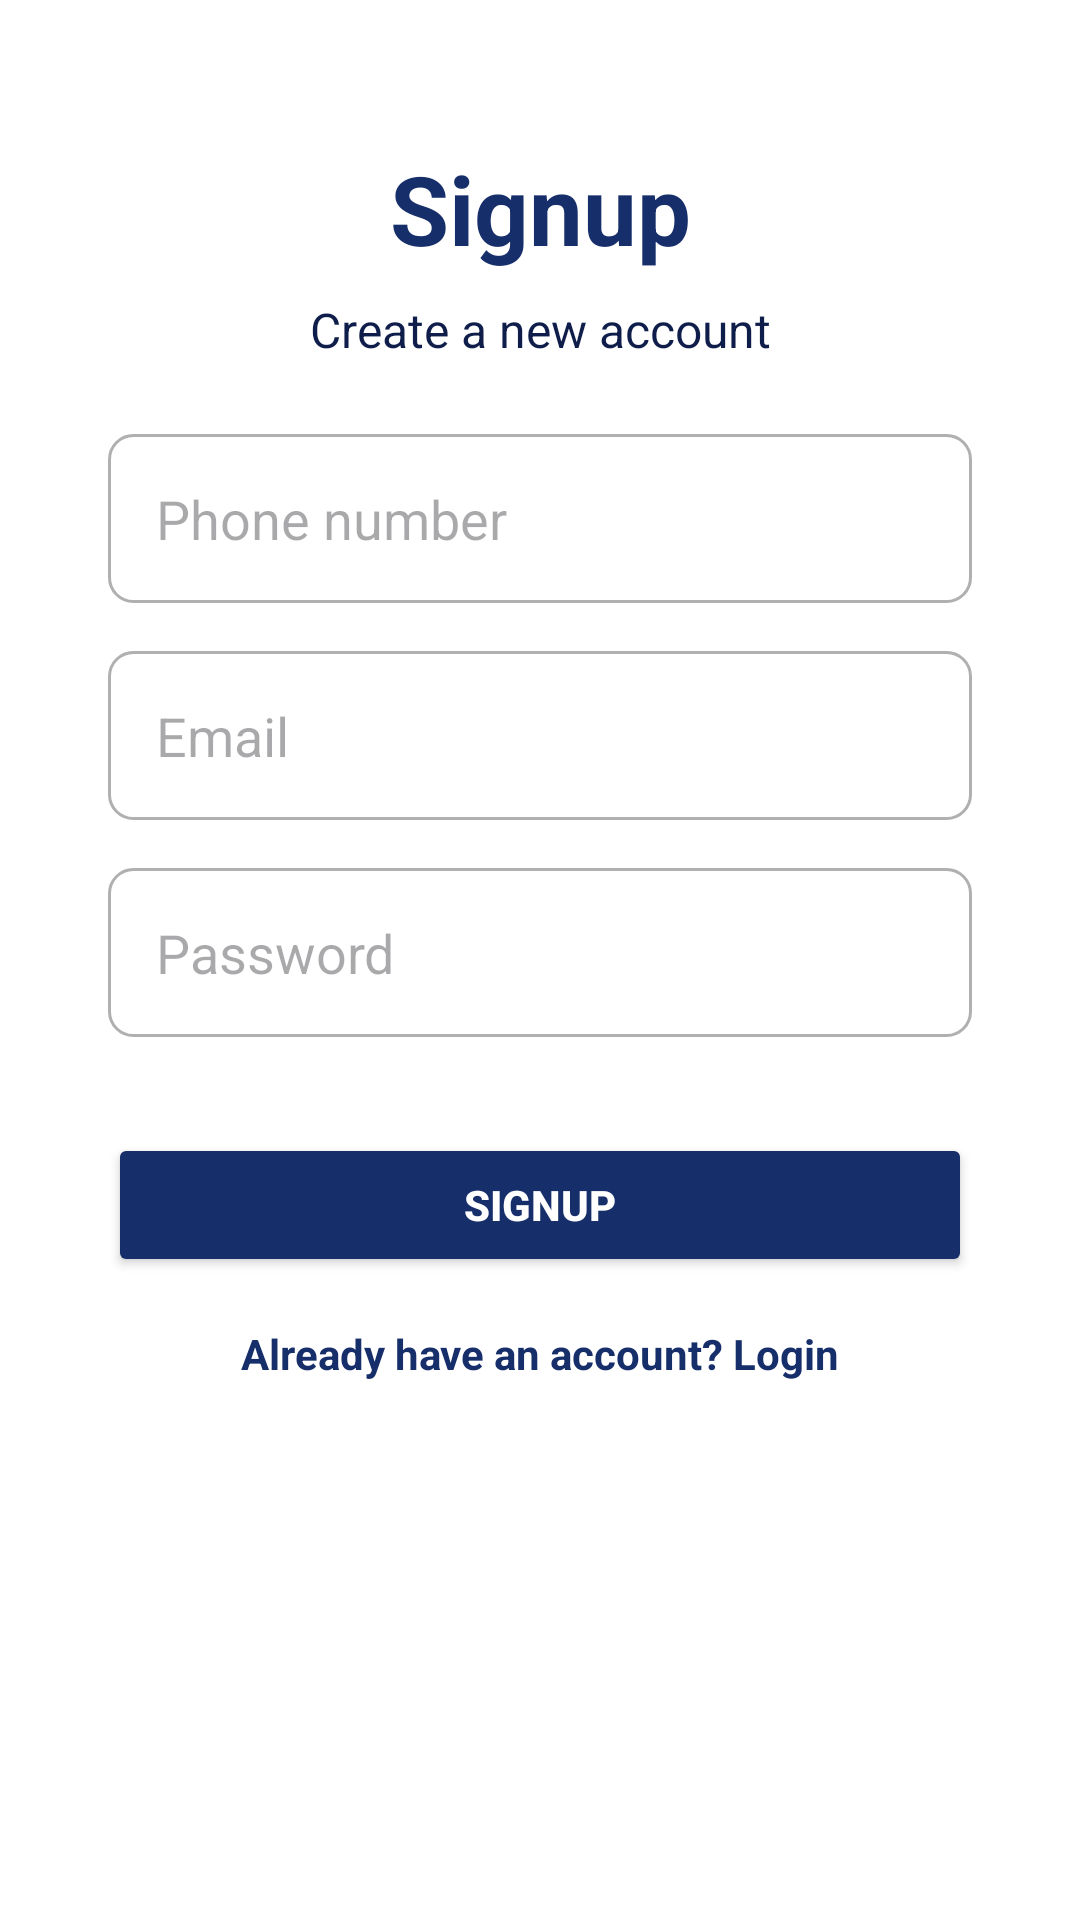

Reconstruct the res/layout file that produces this screen, plus the resources it refers to.
<!-- AndroidManifest.xml: application theme Theme.SmartTaskManagerV2 -->
<!-- res/layout/activity_signup.xml -->
<?xml version="1.0" encoding="utf-8"?>
<androidx.constraintlayout.widget.ConstraintLayout
    xmlns:android="http://schemas.android.com/apk/res/android"
    xmlns:app="http://schemas.android.com/apk/res-auto"
    xmlns:tools="http://schemas.android.com/tools"
    android:layout_width="match_parent"
    android:layout_height="match_parent"
    android:background="@color/white"
    tools:context=".SignUpActivity">

    
    <TextView
        android:id="@+id/tvSignupTitle"
        android:layout_width="wrap_content"
        android:layout_height="wrap_content"
        android:text="Signup"
        android:textSize="32sp"
        android:textStyle="bold"
        android:textColor="@color/primaryColor"
        app:layout_constraintTop_toTopOf="parent"
        app:layout_constraintStart_toStartOf="parent"
        app:layout_constraintEnd_toEndOf="parent"
        android:layout_marginTop="48dp" />

    
    <TextView
        android:id="@+id/tvSignupTagline"
        android:layout_width="wrap_content"
        android:layout_height="wrap_content"
        android:text="Create a new account"
        android:textSize="16sp"
        android:textColor="@color/secondaryTextColor"
        android:layout_marginTop="8dp"
        app:layout_constraintTop_toBottomOf="@id/tvSignupTitle"
        app:layout_constraintStart_toStartOf="parent"
        app:layout_constraintEnd_toEndOf="parent" />

    
    <EditText
        android:id="@+id/etSignupPhone"
        android:layout_width="0dp"
        android:layout_height="wrap_content"
        android:hint="Phone number"
        android:inputType="phone"
        android:padding="16dp"
        android:background="@drawable/rounded_edittext"
        android:layout_marginTop="24dp"
        app:layout_constraintTop_toBottomOf="@id/tvSignupTagline"
        app:layout_constraintStart_toStartOf="parent"
        app:layout_constraintEnd_toEndOf="parent"
        app:layout_constraintWidth_percent="0.8" />

    
    <EditText
        android:id="@+id/etSignupEmail"
        android:layout_width="0dp"
        android:layout_height="wrap_content"
        android:hint="Email"
        android:inputType="textEmailAddress"
        android:padding="16dp"
        android:background="@drawable/rounded_edittext"
        android:layout_marginTop="16dp"
        app:layout_constraintTop_toBottomOf="@id/etSignupPhone"
        app:layout_constraintStart_toStartOf="parent"
        app:layout_constraintEnd_toEndOf="parent"
        app:layout_constraintWidth_percent="0.8" />

    
    <EditText
        android:id="@+id/etSignupPassword"
        android:layout_width="0dp"
        android:layout_height="wrap_content"
        android:hint="Password"
        android:inputType="textPassword"
        android:padding="16dp"
        android:background="@drawable/rounded_edittext"
        android:layout_marginTop="16dp"
        app:layout_constraintTop_toBottomOf="@id/etSignupEmail"
        app:layout_constraintStart_toStartOf="parent"
        app:layout_constraintEnd_toEndOf="parent"
        app:layout_constraintWidth_percent="0.8" />

    
    <Button
        android:id="@+id/btnSignup"
        android:layout_width="0dp"
        android:layout_height="wrap_content"
        android:layout_marginTop="32dp"
        android:backgroundTint="@color/primaryColor"
        android:padding="12dp"
        android:text="Signup"
        android:textColor="@color/white"
        android:textStyle="bold"
        app:layout_constraintEnd_toEndOf="parent"
        app:layout_constraintStart_toStartOf="parent"
        app:layout_constraintTop_toBottomOf="@id/etSignupPassword"
        app:layout_constraintWidth_percent="0.8" />

    
    <TextView
        android:id="@+id/tvAlreadyHaveAccount"
        android:layout_width="wrap_content"
        android:layout_height="wrap_content"
        android:text="Already have an account? Login"
        android:textColor="@color/primaryColor"
        android:textSize="14sp"
        android:textStyle="bold"
        android:layout_marginTop="16dp"
        app:layout_constraintEnd_toEndOf="parent"
        app:layout_constraintStart_toStartOf="parent"
        app:layout_constraintTop_toBottomOf="@id/btnSignup" />

</androidx.constraintlayout.widget.ConstraintLayout>
<!-- resources referenced by this layout -->
<resources>
  <color name="primaryColor">#162E6A</color>
  <color name="secondaryTextColor">#0F1D4A</color>
  <color name="white">#FFFFFFFF</color>
  <!-- drawable rounded_edittext (drawable) -->
  <shape xmlns:android="http://schemas.android.com/apk/res/android">
      <solid android:color="@color/white" /> 
      <corners android:radius="8dp" /> 
      <stroke android:width="1dp" android:color="@color/gray" /> 
  </shape>
  <style name="Theme.SmartTaskManagerV2" parent="Base.Theme.SmartTaskManagerV2" />
  <color name="gray">#B0B0B0</color>
  <style name="Base.Theme.SmartTaskManagerV2" parent="Theme.Material3.DayNight.NoActionBar">
          
          <item name="colorPrimary">@color/primaryColor</item>
          <item name="colorPrimaryVariant">@color/primaryColor</item>
          <item name="colorOnPrimary">@color/white</item>
      </style>
</resources>
